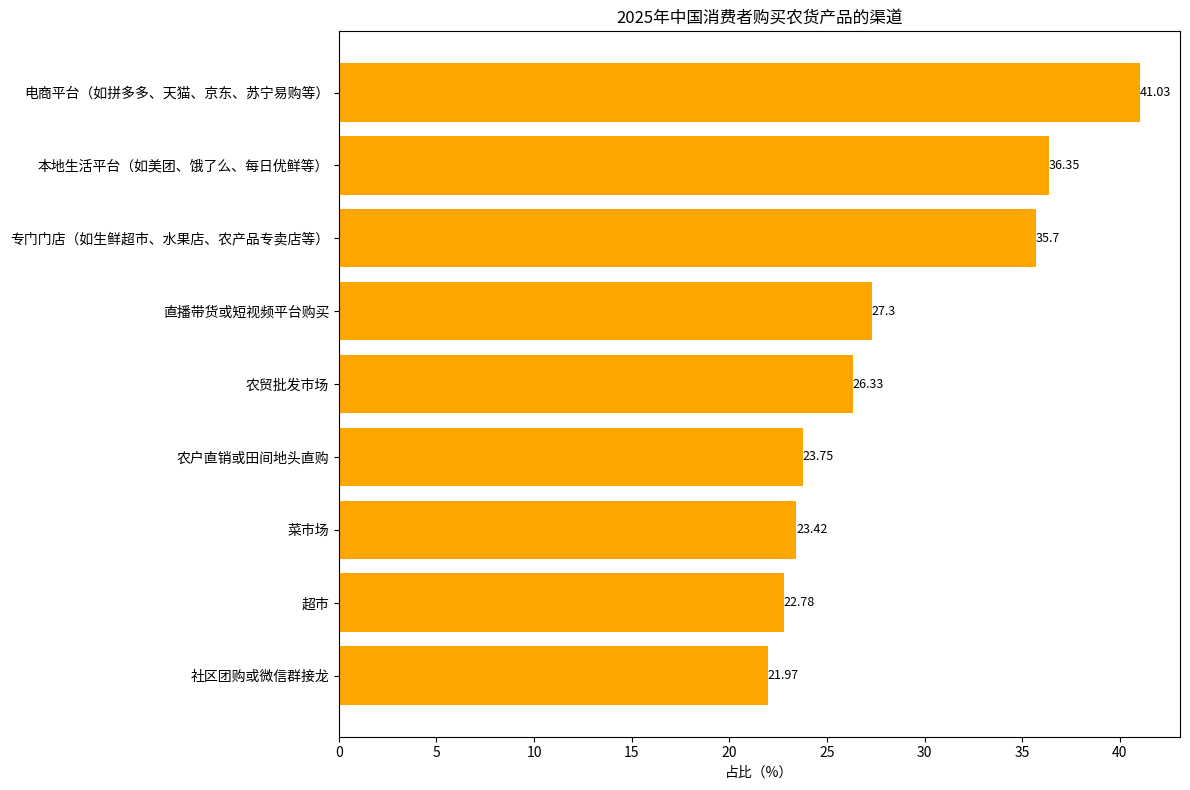

The script that saved this image:
import matplotlib.pyplot as plt
import numpy as np

# 购买渠道
channels = [
    "社区团购或微信群接龙", "超市", "菜市场", "农户直销或田间地头直购", 
    "农贸批发市场", "直播带货或短视频平台购买", "专门门店（如生鲜超市、水果店、农产品专卖店等）", 
    "本地生活平台（如美团、饿了么、每日优鲜等）", "电商平台（如拼多多、天猫、京东、苏宁易购等）"
]
# 对应占比（%）
proportions = [21.97, 22.78, 23.42, 23.75, 26.33, 27.30, 35.70, 36.35, 41.03]

y = np.arange(len(channels))  # y轴坐标

fig, ax = plt.subplots(figsize=(12, 8))
# 绘制水平柱状图
bars = ax.barh(y, proportions, color='orange')

# 添加数值标注，在条形右侧
for i, proportion in enumerate(proportions):
    ax.text(proportion, i, f'{proportion}', va='center', ha='left', fontsize=9)

# 设置y轴刻度和标签
ax.set_yticks(y)
ax.set_yticklabels(channels)
ax.set_xlabel('占比（%）')
ax.set_title('2025年中国消费者购买农货产品的渠道')

plt.tight_layout()
plt.show()
